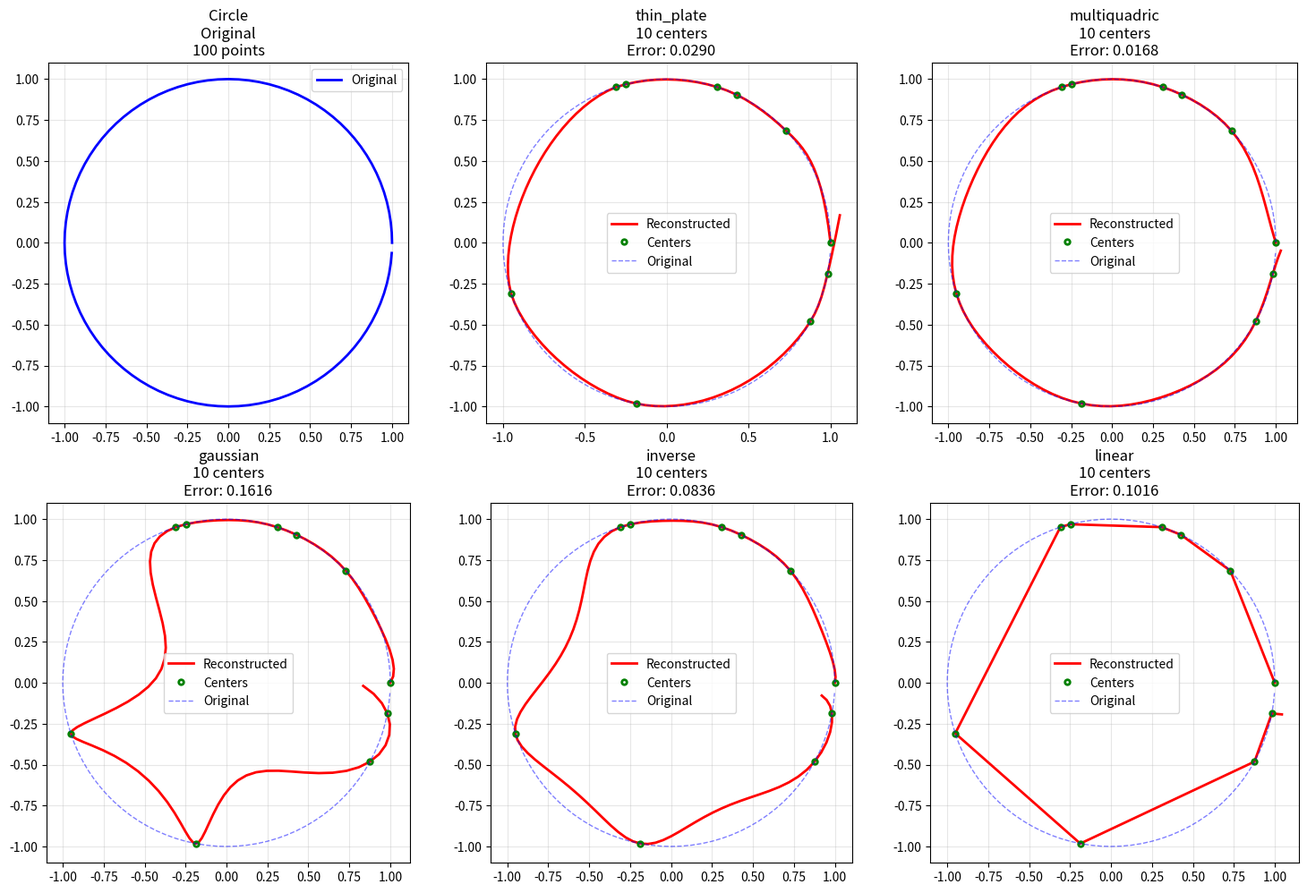
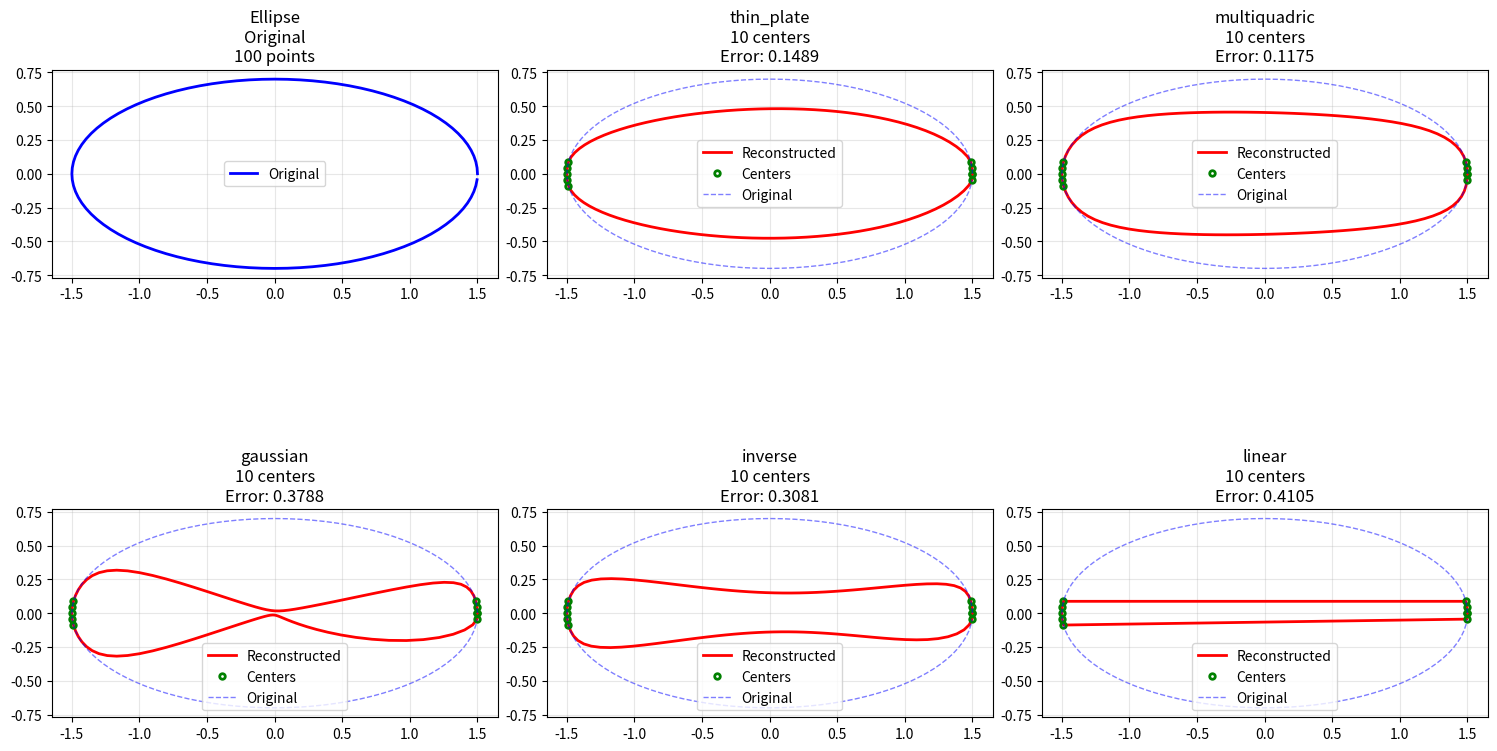
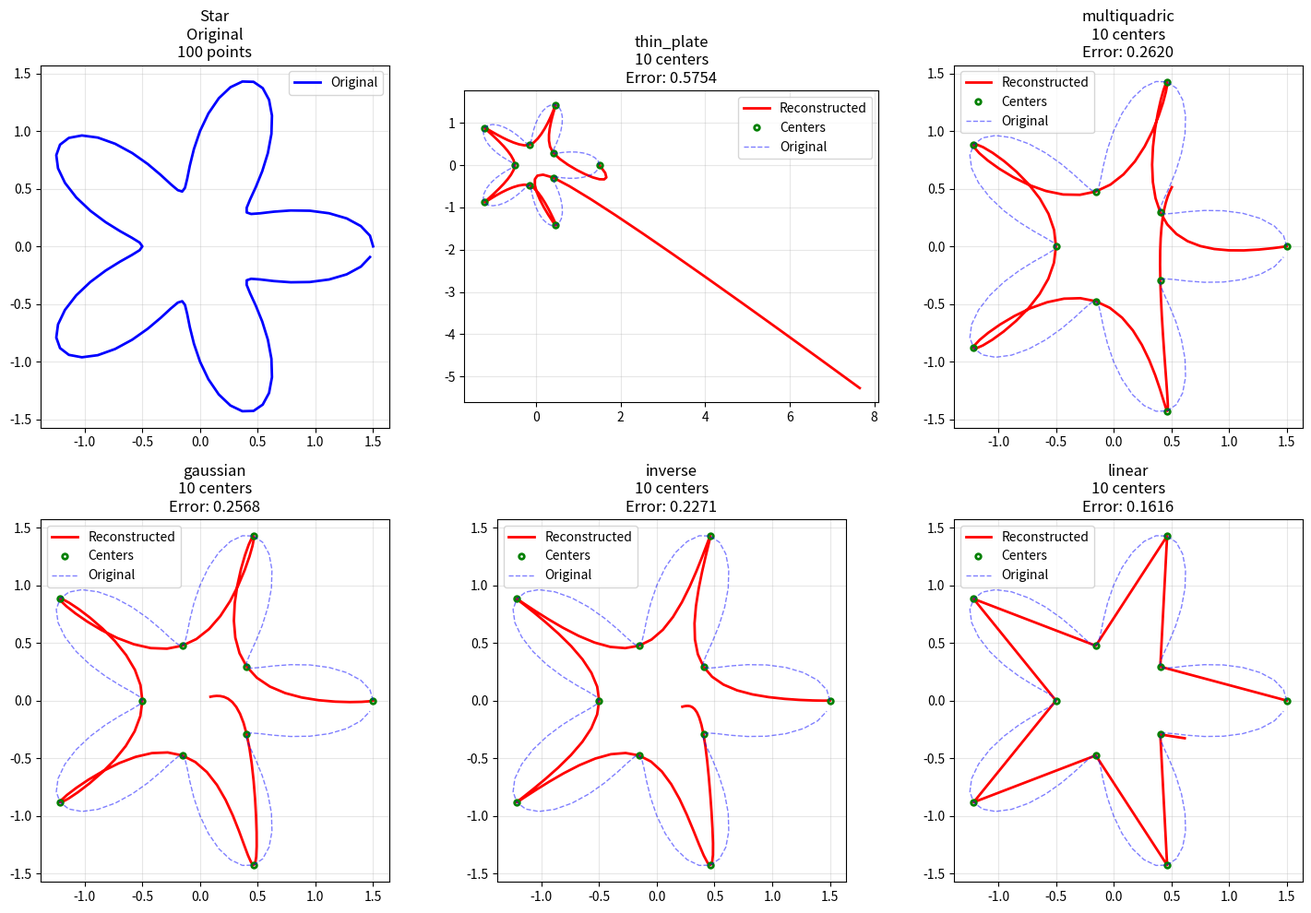
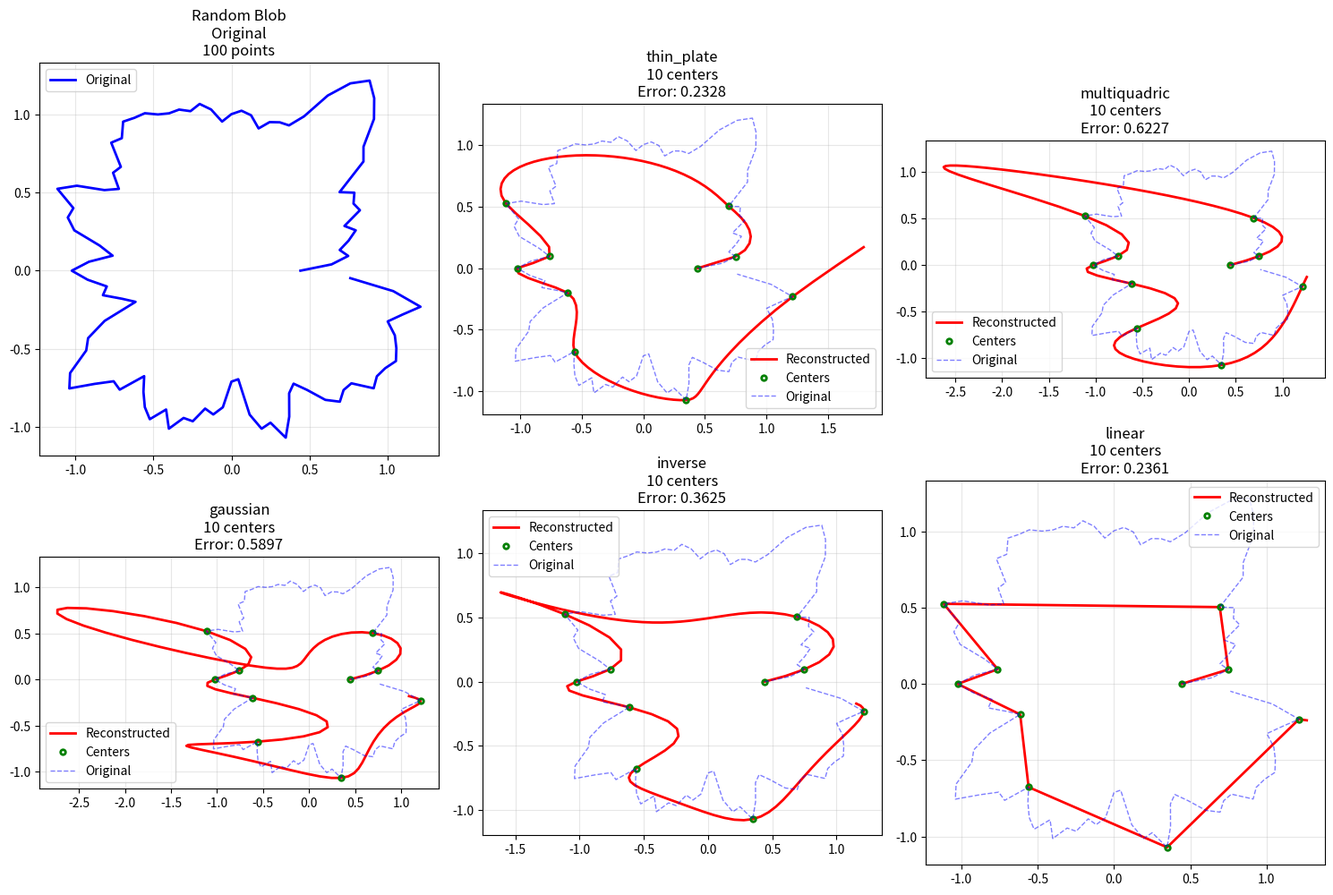
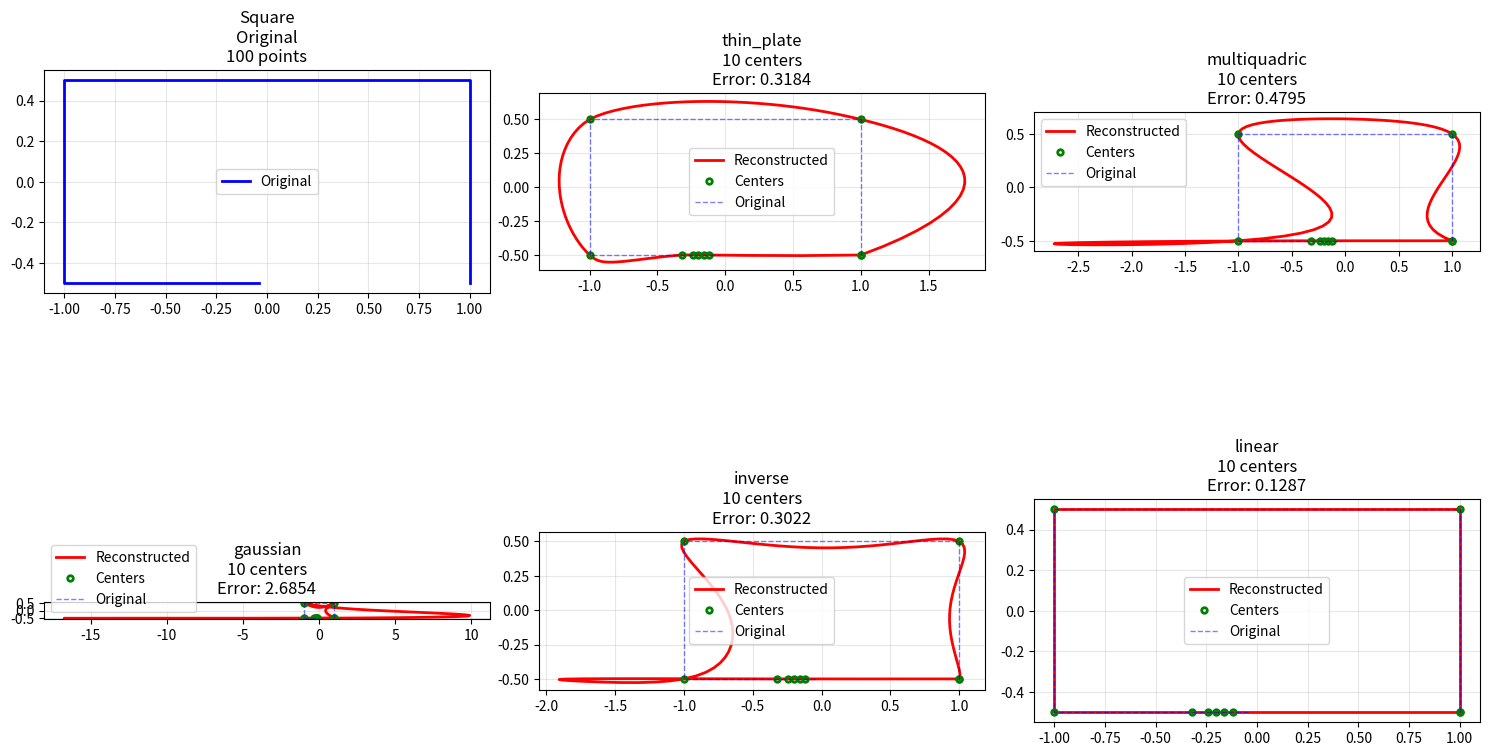
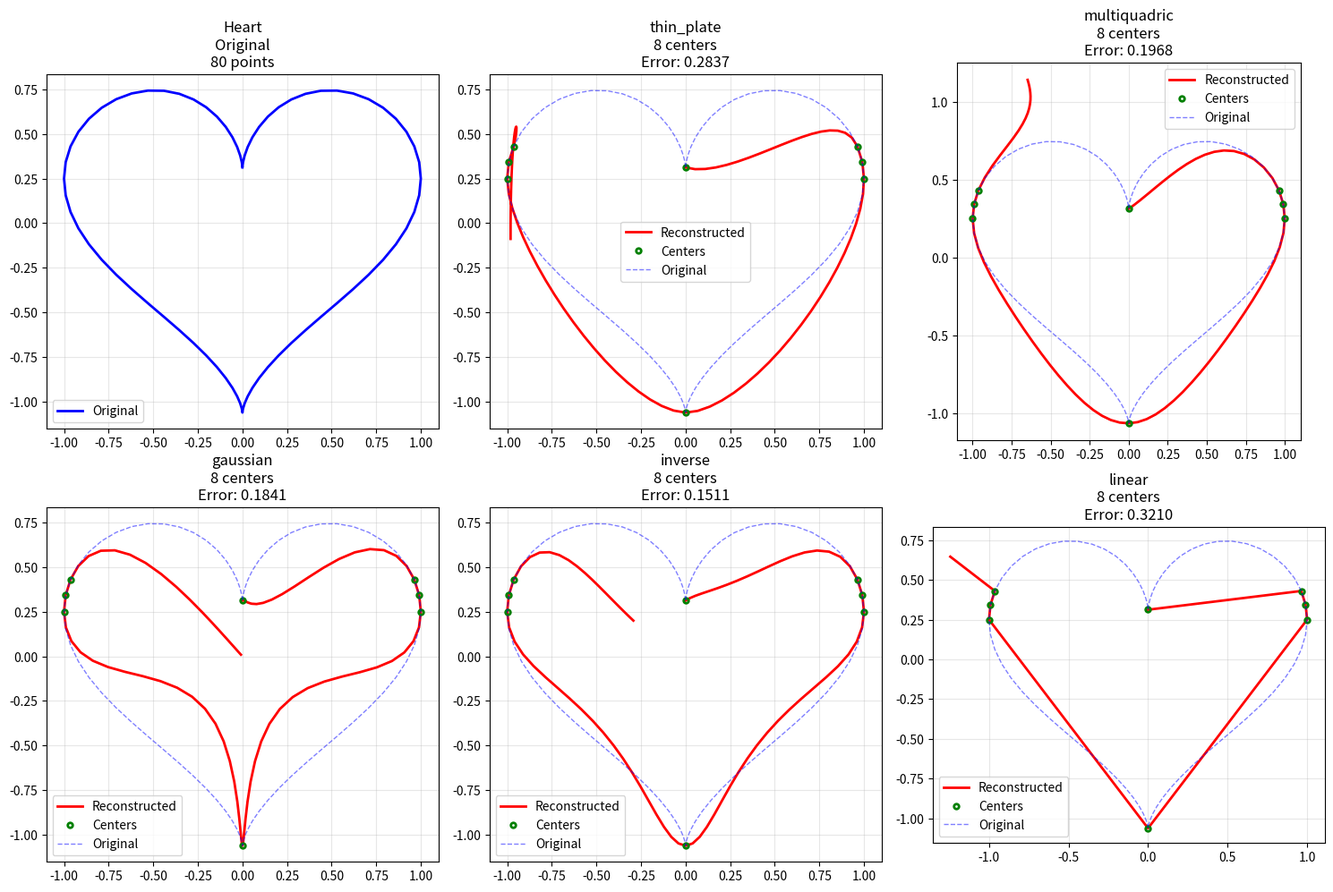
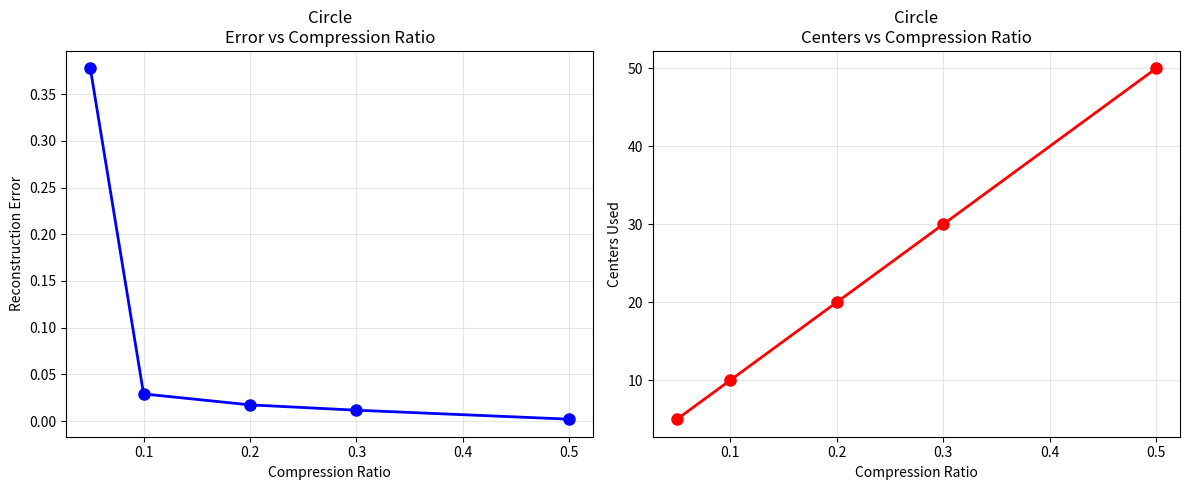
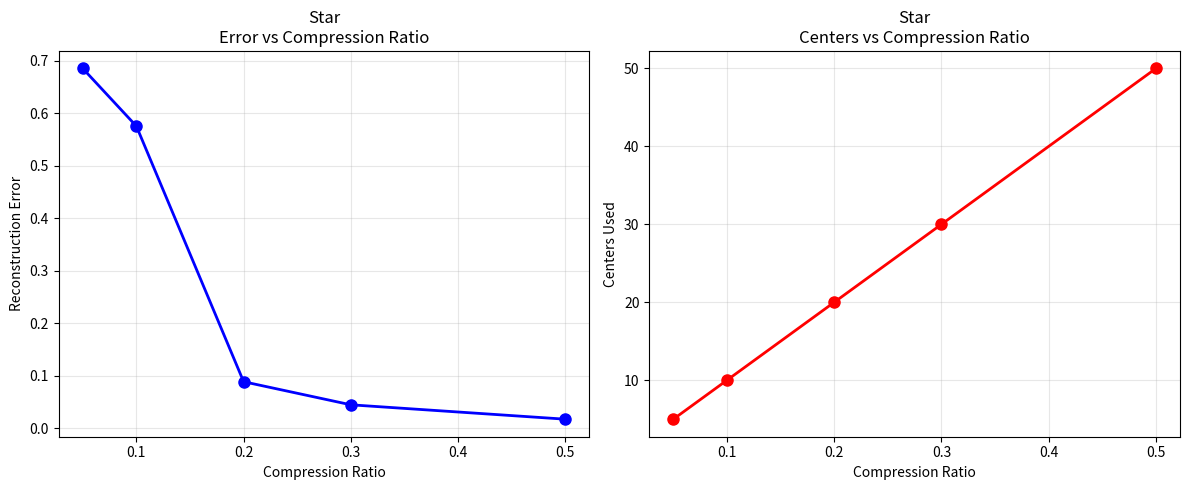
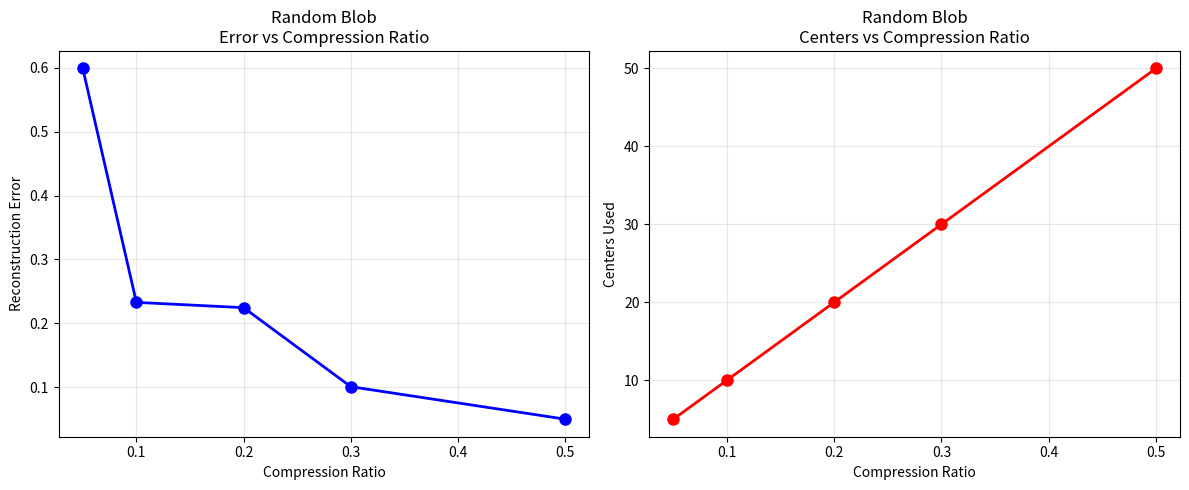

Reproduce these figures in Python, in order.
import numpy as np
import matplotlib.pyplot as plt
from scipy.interpolate import Rbf
from scipy.spatial.distance import cdist

def create_test_shapes():
    """
    Create various test shapes for RBF compression testing
    """
    shapes = {}
    
    # 1. Circle (simple smooth shape)
    theta = np.linspace(0, 2*np.pi, 100, endpoint=False)
    x_circle = np.cos(theta)
    y_circle = np.sin(theta)
    shapes['Circle'] = list(zip(x_circle, y_circle))
    
    # 2. Ellipse
    x_ellipse = 1.5 * np.cos(theta)
    y_ellipse = 0.7 * np.sin(theta)
    shapes['Ellipse'] = list(zip(x_ellipse, y_ellipse))
    
    # 3. Star shape
    x_star = np.cos(theta) * (1 + 0.5 * np.cos(5*theta))
    y_star = np.sin(theta) * (1 + 0.5 * np.cos(5*theta))
    shapes['Star'] = list(zip(x_star, y_star))
    
    # 4. Random blob (irregular shape)
    r_blob = 1 + 0.3 * np.random.normal(size=len(theta))
    r_blob = np.convolve(r_blob, np.ones(5)/5, mode='same')  # Smooth
    x_blob = r_blob * np.cos(theta)
    y_blob = r_blob * np.sin(theta)
    shapes['Random Blob'] = list(zip(x_blob, y_blob))
    
    # 5. Square (sharp corners)
    t_square = np.linspace(0, 4, 100, endpoint=False)
    x_square = np.where(t_square < 1, 1, np.where(t_square < 2, 2-t_square, 
                     np.where(t_square < 3, -1, t_square-4)))
    y_square = np.where(t_square < 1, t_square-0.5, np.where(t_square < 2, 0.5,
                     np.where(t_square < 3, 2.5-t_square, -0.5)))
    shapes['Square'] = list(zip(x_square, y_square))
    
    # 6. Heart shape
    t_heart = np.linspace(0, 2*np.pi, 80, endpoint=False)
    x_heart = 16 * np.sin(t_heart)**3
    y_heart = 13 * np.cos(t_heart) - 5 * np.cos(2*t_heart) - 2 * np.cos(3*t_heart) - np.cos(4*t_heart)
    x_heart, y_heart = x_heart/16, y_heart/16  # Normalize
    shapes['Heart'] = list(zip(x_heart, y_heart))
    
    return shapes

def compress_shape_rbf(coordinates, compression_ratio=0.1, rbf_function='thin_plate'):
    """
    Compress a shape using RBF interpolation
    """
    coords = np.array(coordinates)
    
    # Ensure closed shape
    if not np.allclose(coords[0], coords[-1]):
        coords = np.vstack([coords, coords[0]])
    
    # Create parameter t (0 to 1) along the curve
    t_original = np.linspace(0, 1, len(coords))
    
    # Select centers strategically
    n_centers = max(4, int(len(coords) * compression_ratio))
    
    # Use curvature-based sampling for centers
    centers_indices = select_centers_by_curvature(coords, n_centers)
    centers_t = t_original[centers_indices]
    centers_coords = coords[centers_indices]
    
    # Separate coordinates
    x_original = coords[:, 0]
    y_original = coords[:, 1]
    
    try:
        # Create RBF interpolators
        rbf_x = Rbf(centers_t, centers_coords[:, 0], function=rbf_function)
        rbf_y = Rbf(centers_t, centers_coords[:, 1], function=rbf_function)
        
        # Reconstruct
        t_test = np.linspace(0, 1, len(coords))
        x_reconstructed = rbf_x(t_test)
        y_reconstructed = rbf_y(t_test)
        
        # Calculate error
        error = np.mean(np.sqrt((x_reconstructed - x_original)**2 + 
                               (y_reconstructed - y_original)**2))
        
        return {
            'compressed_data': {
                'centers_t': centers_t.tolist(),
                'centers_x': centers_coords[:, 0].tolist(),
                'centers_y': centers_coords[:, 1].tolist(),
                'rbf_function': rbf_function
            },
            'reconstruction': {
                'x': x_reconstructed,
                'y': y_reconstructed
            },
            'metrics': {
                'mean_error': error,
                'max_error': np.max(np.sqrt((x_reconstructed - x_original)**2 + 
                                          (y_reconstructed - y_original)**2)),
                'compression_ratio': compression_ratio,
                'original_points': len(coords),
                'centers_used': n_centers
            }
        }
        
    except Exception as e:
        print(f"RBF failed: {e}")
        return None

def select_centers_by_curvature(coords, n_centers):
    """
    Select centers based on curvature (more centers where shape changes rapidly)
    """
    n_points = len(coords)
    
    if n_centers >= n_points:
        return np.arange(n_points)
    
    # Calculate approximate curvature
    curvature = np.zeros(n_points)
    for i in range(1, n_points-1):
        v1 = coords[i] - coords[i-1]
        v2 = coords[i+1] - coords[i]
        if np.linalg.norm(v1) > 0 and np.linalg.norm(v2) > 0:
            cos_angle = np.dot(v1, v2) / (np.linalg.norm(v1) * np.linalg.norm(v2))
            cos_angle = np.clip(cos_angle, -1, 1)
            curvature[i] = np.arccos(cos_angle)
    
    curvature[0] = curvature[1]
    curvature[-1] = curvature[-2]
    
    # Always include first point
    selected = [0]
    
    # Select points with highest curvature
    remaining_indices = list(range(1, n_points))
    curvature_remaining = curvature[1:]
    
    # Get high curvature points
    high_curve_indices = np.argsort(curvature_remaining)[-(n_centers-1):][::-1]
    selected.extend([i+1 for i in high_curve_indices])
    
    return np.array(selected)

def test_rbf_functions_on_shape(shape_coords, shape_name):
    """
    Test different RBF functions on a single shape
    """
    rbf_functions = ['thin_plate', 'multiquadric', 'gaussian', 'inverse', 'linear']
    compression_ratio = 0.1
    
    print(f"\nTesting {shape_name} ({len(shape_coords)} points):")
    print("=" * 50)
    
    results = {}
    
    for rbf_func in rbf_functions:
        result = compress_shape_rbf(shape_coords, compression_ratio, rbf_func)
        if result:
            error = result['metrics']['mean_error']
            centers = result['metrics']['centers_used']
            results[rbf_func] = result
            print(f"  {rbf_func:12} | Error: {error:7.4f} | Centers: {centers:2d}")
        else:
            print(f"  {rbf_func:12} | Failed")
    
    return results

def visualize_shape_comparison(shape_coords, results, shape_name):
    """
    Visualize original vs reconstructed shapes for different RBF functions
    """
    n_functions = len(results)
    if n_functions == 0:
        return
    
    fig, axes = plt.subplots(2, 3, figsize=(15, 10))
    axes = axes.flatten()
    
    # Plot original shape
    original_x, original_y = zip(*shape_coords)
    axes[0].plot(original_x, original_y, 'b-', linewidth=2, label='Original')
    axes[0].set_title(f'{shape_name}\nOriginal\n{len(shape_coords)} points')
    axes[0].set_aspect('equal')
    axes[0].grid(True, alpha=0.3)
    axes[0].legend()
    
    # Plot each RBF function result
    for i, (rbf_func, result) in enumerate(results.items()):
        if i >= 5:  # Max 5 subplots
            break
            
        recon_x = result['reconstruction']['x']
        recon_y = result['reconstruction']['y']
        centers_x = result['compressed_data']['centers_x']
        centers_y = result['compressed_data']['centers_y']
        error = result['metrics']['mean_error']
        centers = result['metrics']['centers_used']
        
        axes[i+1].plot(recon_x, recon_y, 'r-', linewidth=2, label='Reconstructed')
        axes[i+1].plot(centers_x, centers_y, 'go', markersize=4, 
                      markerfacecolor='none', markeredgewidth=2, label='Centers')
        axes[i+1].plot(original_x, original_y, 'b--', linewidth=1, alpha=0.5, label='Original')
        
        axes[i+1].set_title(f'{rbf_func}\n{centers} centers\nError: {error:.4f}')
        axes[i+1].set_aspect('equal')
        axes[i+1].grid(True, alpha=0.3)
        axes[i+1].legend()
    
    # Hide empty subplots
    for i in range(n_functions + 1, len(axes)):
        axes[i].set_visible(False)
    
    plt.tight_layout()
    plt.show()

def test_compression_ratios(shape_coords, shape_name):
    """
    Test different compression ratios on a shape
    """
    compression_ratios = [0.05, 0.1, 0.2, 0.3, 0.5]
    rbf_function = 'thin_plate'  # Use the generally best one
    
    print(f"\nTesting compression ratios on {shape_name}:")
    print("=" * 50)
    
    results = {}
    
    for ratio in compression_ratios:
        result = compress_shape_rbf(shape_coords, ratio, rbf_function)
        if result:
            error = result['metrics']['mean_error']
            centers = result['metrics']['centers_used']
            original_points = result['metrics']['original_points']
            storage_reduction = (1 - centers/original_points) * 100
            
            results[ratio] = result
            print(f"  Ratio {ratio:5.0%} | Centers: {centers:3d} | "
                  f"Error: {error:7.4f} | Storage: {storage_reduction:5.1f}%")
    
    return results

def plot_compression_analysis(compression_results, shape_name):
    """
    Plot compression ratio vs error analysis
    """
    ratios = list(compression_results.keys())
    errors = [compression_results[r]['metrics']['mean_error'] for r in ratios]
    centers = [compression_results[r]['metrics']['centers_used'] for r in ratios]
    
    fig, (ax1, ax2) = plt.subplots(1, 2, figsize=(12, 5))
    
    # Error vs compression ratio
    ax1.plot(ratios, errors, 'bo-', linewidth=2, markersize=8)
    ax1.set_xlabel('Compression Ratio')
    ax1.set_ylabel('Reconstruction Error')
    ax1.set_title(f'{shape_name}\nError vs Compression Ratio')
    ax1.grid(True, alpha=0.3)
    
    # Centers used vs compression ratio
    ax2.plot(ratios, centers, 'ro-', linewidth=2, markersize=8)
    ax2.set_xlabel('Compression Ratio')
    ax2.set_ylabel('Centers Used')
    ax2.set_title(f'{shape_name}\nCenters vs Compression Ratio')
    ax2.grid(True, alpha=0.3)
    
    plt.tight_layout()
    plt.show()

def main_rbf_test_suite():
    """
    Main function to run the complete RBF test suite
    """
    print("RBF COMPRESSION TEST SUITE")
    print("=" * 60)
    
    # Create test shapes
    shapes = create_test_shapes()
    
    print(f"Created {len(shapes)} test shapes:")
    for name, coords in shapes.items():
        print(f"  {name}: {len(coords)} points")
    
    # Test 1: Compare RBF functions on each shape
    print("\n" + "=" * 60)
    print("TEST 1: COMPARING RBF FUNCTIONS")
    print("=" * 60)
    
    all_function_results = {}
    for shape_name, shape_coords in shapes.items():
        results = test_rbf_functions_on_shape(shape_coords, shape_name)
        all_function_results[shape_name] = results
        visualize_shape_comparison(shape_coords, results, shape_name)
    
    # Test 2: Test compression ratios on selected shapes
    print("\n" + "=" * 60)
    print("TEST 2: COMPRESSION RATIO ANALYSIS")
    print("=" * 60)
    
    test_shapes = ['Circle', 'Star', 'Random Blob']  # Representative shapes
    compression_results = {}
    
    for shape_name in test_shapes:
        if shape_name in shapes:
            results = test_compression_ratios(shapes[shape_name], shape_name)
            compression_results[shape_name] = results
            plot_compression_analysis(results, shape_name)
    
    # Summary
    print("\n" + "=" * 60)
    print("SUMMARY")
    print("=" * 60)
    print("RBF performs best on smooth shapes (Circle, Ellipse)")
    print("Higher compression ratios work well for simple shapes")
    print("Complex shapes need more centers for good reconstruction")
    print("'thin_plate' and 'multiquadric' generally work best")

# Run the test suite
if __name__ == "__main__":
    main_rbf_test_suite()
